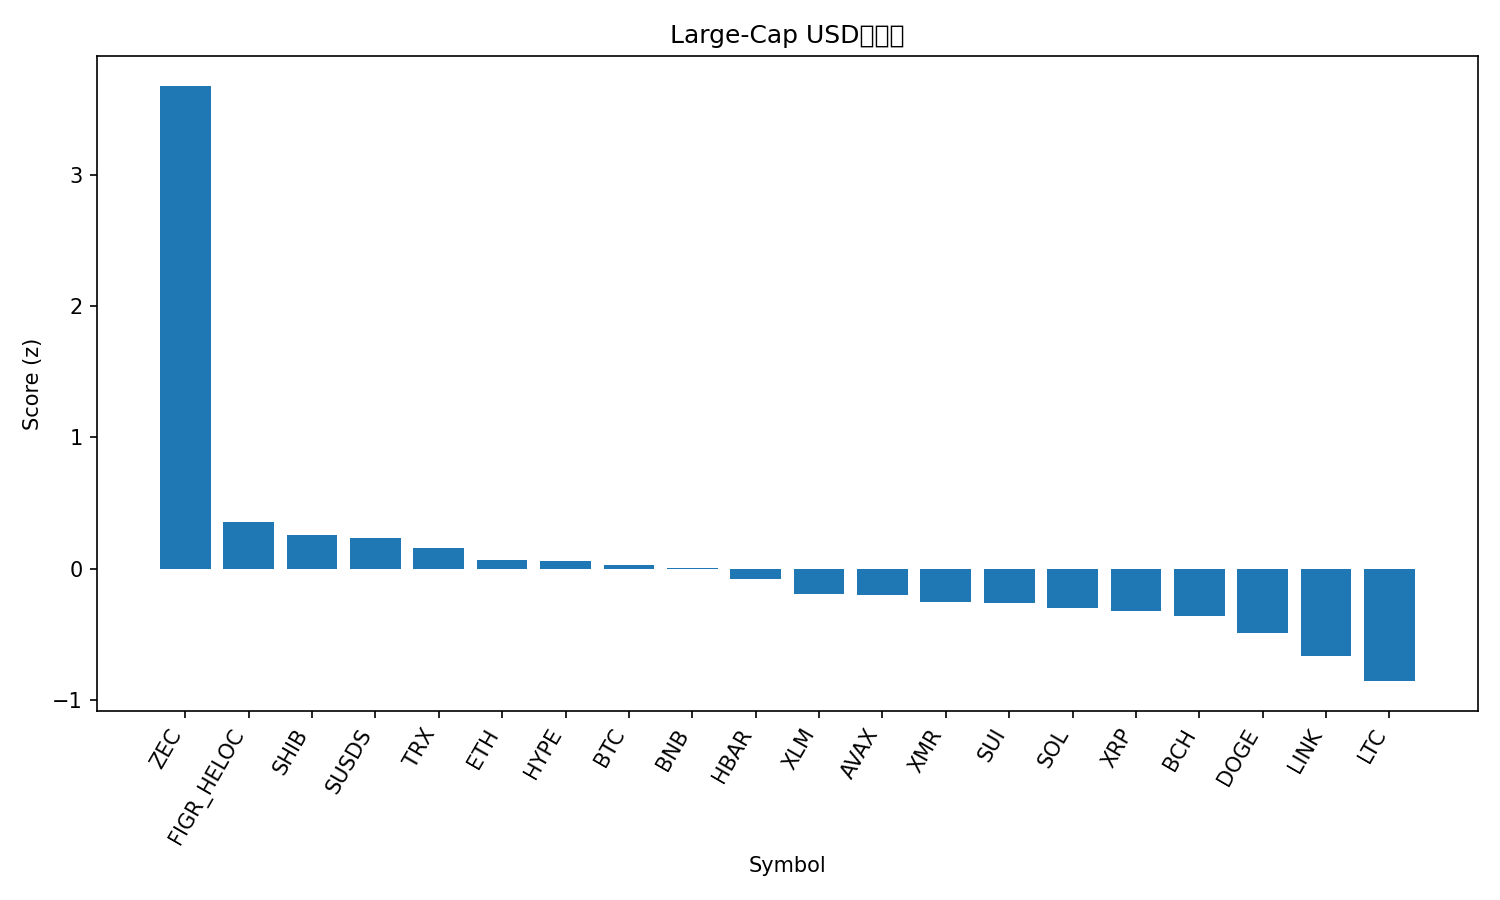

Source data for this figure (header and first rows):
rank, name, symbol, price, pct_1h, pct_24h, pct_7d, pct_1h_vs_btc, pct_24h_vs_btc, pct_7d_vs_btc, market_cap_rank, market_cap, volume_usd, score
1, Zcash, ZEC, 440.7, 3.223, 6.469, 9.32, 3.744, 6.545, 12.35, 25, 7260790858, 478686411, 3.681
2, Figure Heloc, FIGR_HELOC, 1.035, 0.0, -0.04616, 0.1779, 0.5212, 0.03026, 3.205, 11, 14800941776, 93515533, 0.3516
3, Shiba Inu, SHIB, 7.14e-06, 0.285, 0.6524, -7.99, 0.8061, 0.7288, -4.963, 36, 4204845546, 88218948, 0.2528
4, sUSDS, SUSDS, 1.08, -0.003364, -0.5255, 0.0001829, 0.5178, -0.4491, 3.028, 34, 4519583363, 14270005, 0.2294
5, TRON, TRX, 0.2821, -0.4131, -0.2303, 0.6396, 0.108, -0.1539, 3.667, 8, 26753007346, 525563298, 0.1554
6, Ethereum, ETH, 2913, -0.6763, -0.03417, -0.8819, -0.1551, 0.04225, 2.146, 2, 351567072852, 18348114710, 0.06211
7, Hyperliquid, HYPE, 24.04, 0.05785, 1.028, -11.96, 0.579, 1.104, -8.93, 30, 5732074389, 177379961, 0.05773
8, Bitcoin, BTC, 86893, -0.5212, -0.07643, -3.028, 0.0, 0.0, 0.0, 1, 1734810104836, 35062124822, 0.02597
9, BNB, BNB, 838.8, -0.404, -0.1056, -3.305, 0.1172, -0.02922, -0.277, 4, 115587782846, 911729063, 0.004304
10, Hedera, HBAR, 0.1094, -0.4651, -0.2941, -3.562, 0.05608, -0.2176, -0.5344, 33, 4678427572, 90757768, -0.08043
11, Stellar, XLM, 0.2136, -0.4715, -0.7494, -3.669, 0.04964, -0.6729, -0.6413, 26, 6920150688, 99486297, -0.1947
12, Avalanche, AVAX, 11.95, -1.021, 0.2434, -3.82, -0.5002, 0.3198, -0.7926, 32, 5138000123, 257044014, -0.2034
13, Monero, XMR, 427.5, 0.1076, -2.554, -1.209, 0.6288, -2.477, 1.819, 22, 7922203467, 117214477, -0.2545
14, Sui, SUI, 1.41, -0.2336, -1.137, -5.294, 0.2876, -1.06, -2.266, 31, 5249710069, 428242526, -0.2594
15, Solana, SOL, 121.6, -0.4343, -0.8932, -5.675, 0.08685, -0.8168, -2.648, 7, 68353363521, 3097557294, -0.2977
16, XRP, XRP, 1.86, -0.6529, -0.9918, -3.677, -0.1318, -0.9154, -0.6489, 5, 112637388398, 1977338843, -0.3235
17, Bitcoin Cash, BCH, 567.6, -1.329, -1.183, 2.666, -0.8082, -1.106, 5.693, 14, 11337639305, 264854203, -0.3637
18, Dogecoin, DOGE, 0.1273, -0.8619, -1.371, -3.315, -0.3407, -1.295, -0.2873, 10, 21383372354, 757017822, -0.4882
19, Chainlink, LINK, 12.08, -1.078, -1.267, -5.739, -0.5564, -1.19, -2.712, 21, 8563440119, 349237979, -0.6707
20, Litecoin, LTC, 75.43, -1.619, -1.125, -5.538, -1.098, -1.048, -2.51, 29, 5783883879, 368987755, -0.8587
21, Cardano, ADA, 0.3538, -1.132, -1.683, -7.792, -0.6112, -1.606, -4.765, 12, 12958143969, 445700029, -0.8877
